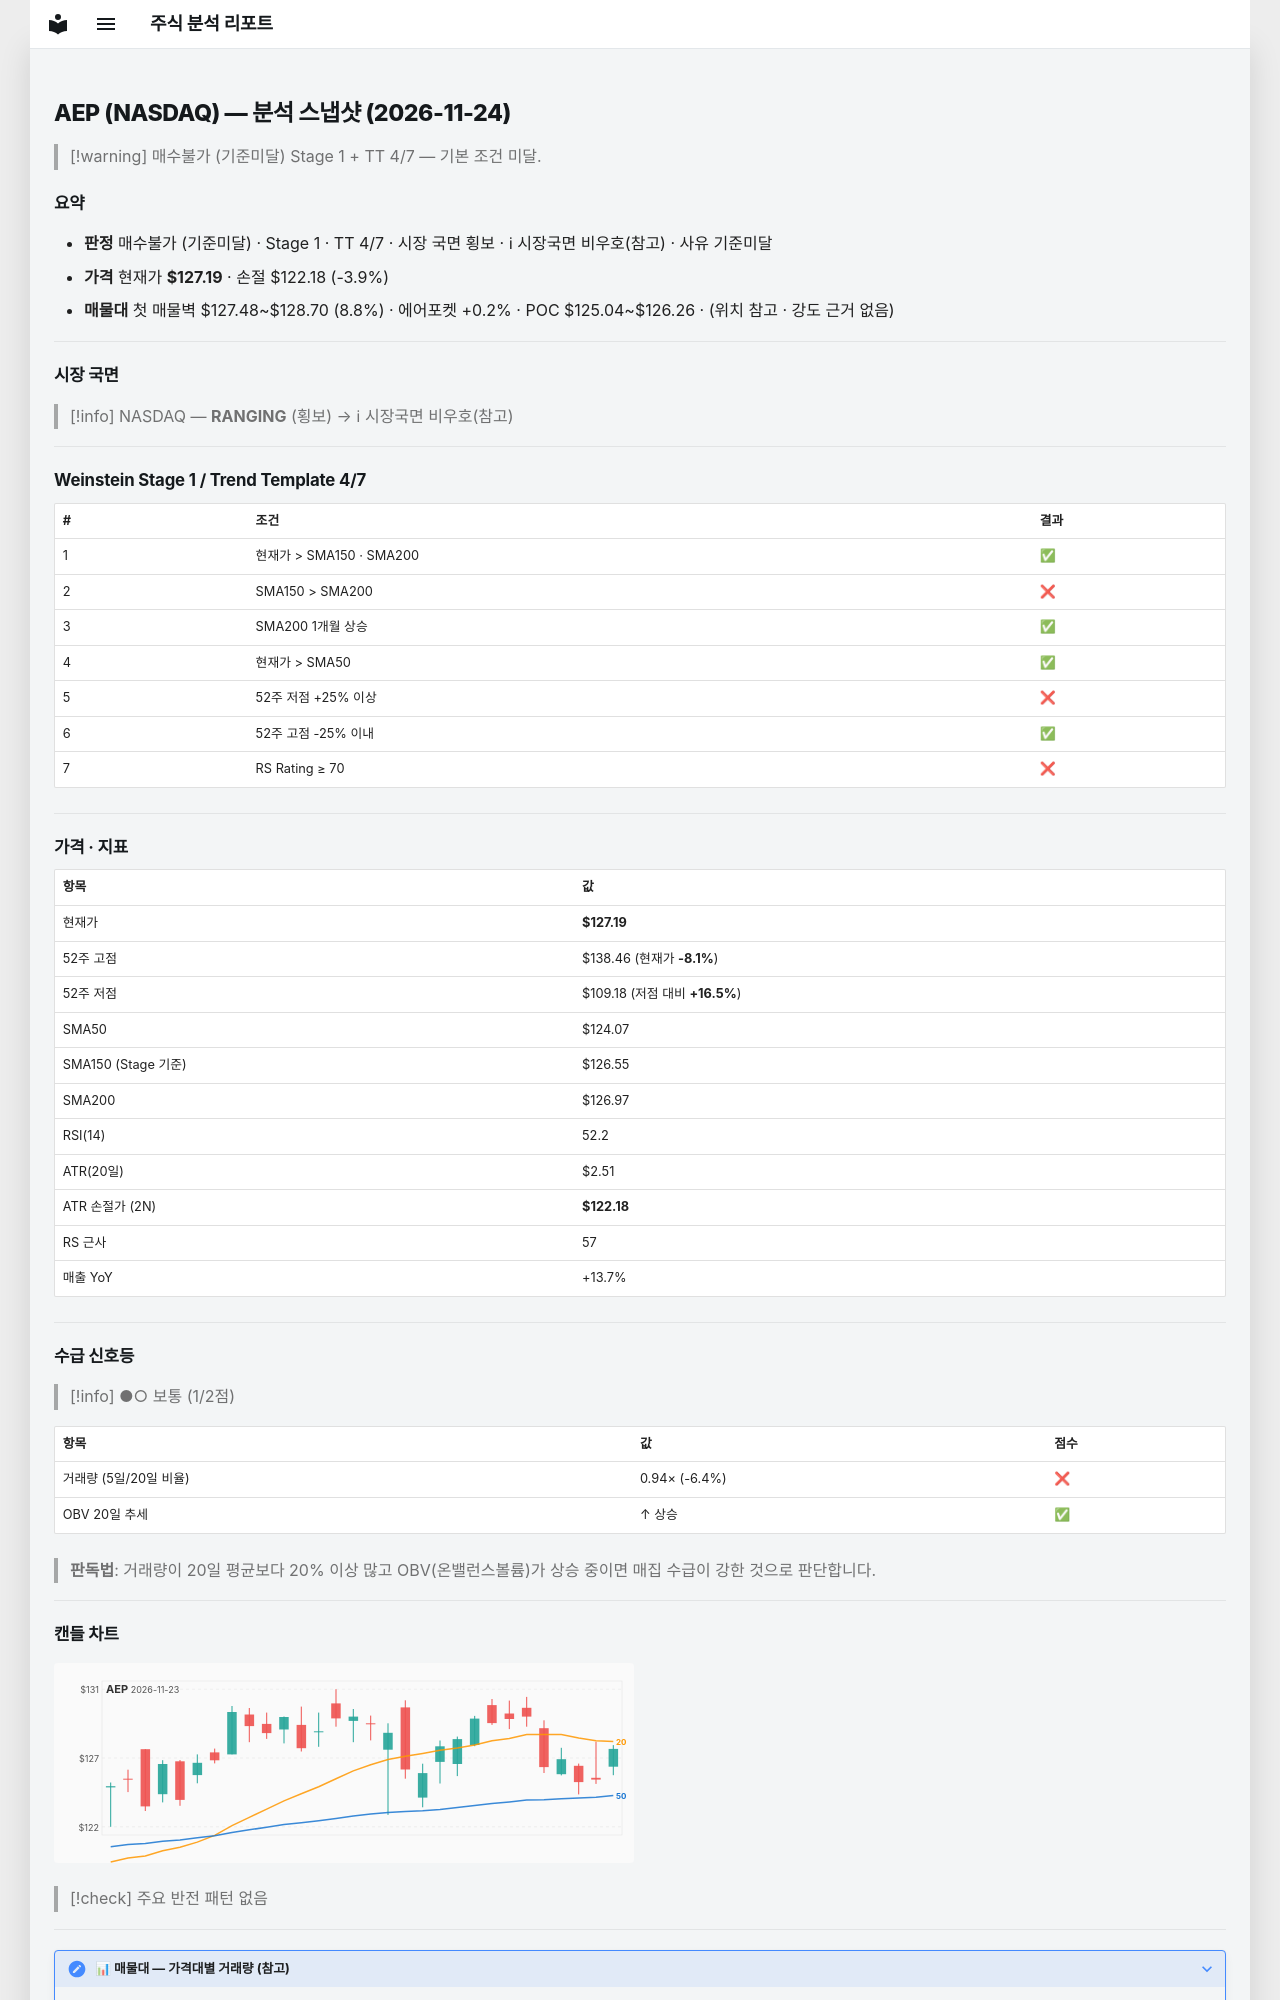

repository: soloandco/stock-reports · page: snapshots/AEP-2026-11-24/index.html · generator: mkdocs

---
type: analysis-snapshot
title: AEP 분석 스냅샷
ticker: AEP
market: NASDAQ
created: 2026-11-24
updated: 2026-11-24
bar-date: 2026-11-23
verdict: 매수불가
verdict-reason: 기준미달
real-rr: 2.25
sma50-gap-pct: 2.5
weekly-position: 저항대아래
weekly-overhead-price: 138.46
weekly-overhead-pct: 8.9
stage: 1
trend-template-score: 4
tt-max: 7
ma-set: sma-50-150-200
price: 127.19000244140625
stop-price: 122.17929079351491
market-regime: RANGING
supply-demand-score: 1/2
supply-demand-label: 보통
status: tracking
tags:
  - stock-agent
  - watchlist
  - AEP
  - analysis
related:
  - "[[analysis-template]]"
---

# AEP (NASDAQ) — 분석 스냅샷 (2026-11-24)

> [!warning] 매수불가 (기준미달)
> Stage 1 + TT 4/7 — 기본 조건 미달.

## 요약

- **판정** 매수불가 (기준미달) · Stage 1 · TT 4/7 · 시장 국면 횡보 · ℹ 시장국면 비우호(참고) · 사유 기준미달
- **가격** 현재가 **$127.19** · 손절 $122.18 (-3.9%)
- **매물대** 첫 매물벽 $127.48~$128.70 (8.8%) · 에어포켓 +0.2% · POC $125.04~$126.26 · (위치 참고 · 강도 근거 없음)

---

## 시장 국면

> [!info] NASDAQ — **RANGING** (횡보) → ℹ 시장국면 비우호(참고)

---

## Weinstein Stage 1 / Trend Template 4/7

| # | 조건 | 결과 |
|---|------|------|
| 1 | 현재가 > SMA150 · SMA200 | ✅ |
| 2 | SMA150 > SMA200 | ❌ |
| 3 | SMA200 1개월 상승 | ✅ |
| 4 | 현재가 > SMA50 | ✅ |
| 5 | 52주 저점 +25% 이상 | ❌ |
| 6 | 52주 고점 -25% 이내 | ✅ |
| 7 | RS Rating ≥ 70 | ❌ |

---

## 가격 · 지표

| 항목 | 값 |
|------|---|
| 현재가 | **$127.19** |
| 52주 고점 | $138.46 (현재가 **-8.1%**) |
| 52주 저점 | $109.18 (저점 대비 **+16.5%**) |
| SMA50 | $124.07 |
| SMA150 (Stage 기준) | $126.55 |
| SMA200 | $126.97 |
| RSI(14) | 52.2 |
| ATR(20일) | $2.51 |
| ATR 손절가 (2N) | **$122.18** |
| RS 근사 | 57 |
| 매출 YoY | +13.7% |

---
## 수급 신호등

> [!info] ●○ 보통 (1/2점)

| 항목 | 값 | 점수 |
|------|------|------|
| 거래량 (5일/20일 비율) | 0.94× (-6.4%) | ❌ |
| OBV 20일 추세 | ↑ 상승 | ✅ |

> **판독법**: 거래량이 20일 평균보다 20% 이상 많고 OBV(온밸런스볼륨)가 상승 중이면 매집 수급이 강한 것으로 판단합니다.

---
